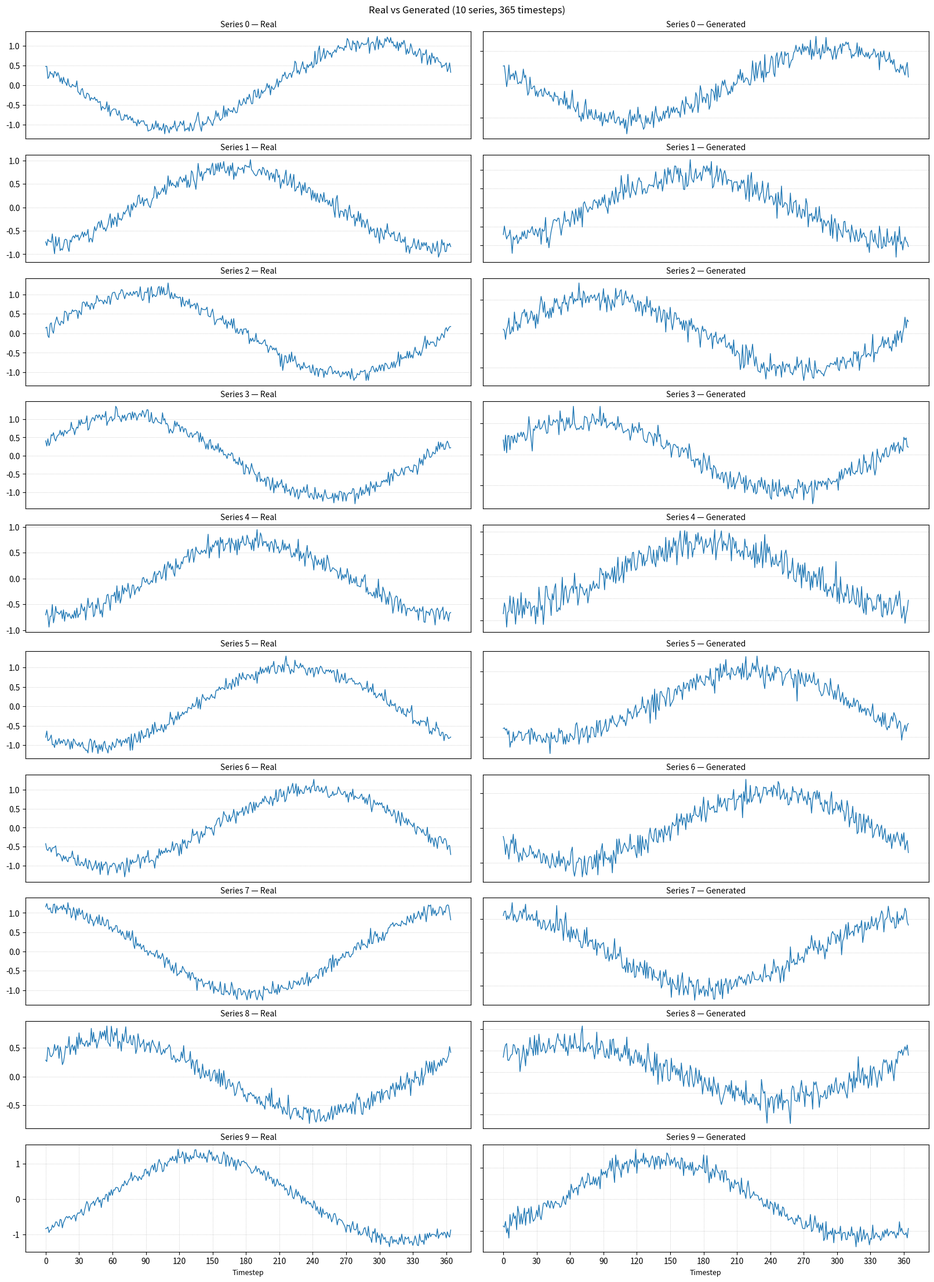

This chart was generated by the following Python code:
import json

import numpy as np
import matplotlib.pyplot as plt

def plot_real_vs_generated(
    real,
    generated,
    n_display=None,
    titles=None,
    figsize_per_row=(8, 2.2),
    suptitle=None,
    savepath=None,
    show=True,
    title_fontsize=10,
    label_fontsize=9,
    xtick_step=30,
    overlay=False,
):
    """
    Improved plotting of real vs generated time series with spacing/title fixes.

    Parameters
    ----------
    real, generated : array-like, shape (n_series, timesteps) or (n_series, timesteps, 1)
    n_display : int or None -- how many series to show (from index 0). None -> all.
    titles : list of str or None -- optional per-series title text
    figsize_per_row : tuple(width, height) -- width used for single column; final width = 2*width
    suptitle : str or None
    savepath : str or None -- save figure if provided
    show : bool -- call plt.show()
    title_fontsize, label_fontsize : int
    xtick_step : int or None -- if int, show xticks every xtick_step steps on bottom row only
    overlay : bool -- if True, plot real and generated in same subplot (one column)
    """
    real = np.asarray(real)
    gen = np.asarray(generated)

    # normalize shapes of (n, t, 1) -> (n, t)
    if real.ndim == 3 and real.shape[-1] == 1:
        real = real.reshape(real.shape[0], real.shape[1])
    if gen.ndim == 3 and gen.shape[-1] == 1:
        gen = gen.reshape(gen.shape[0], gen.shape[1])

    if real.shape != gen.shape:
        raise ValueError(f"Shape mismatch: real {real.shape} vs generated {gen.shape}")
    if real.ndim != 2:
        raise ValueError("Expect 2D arrays of shape (n_series, timesteps)")

    n_series, timesteps = real.shape
    if n_display is None:
        n_display = n_series
    n_display = int(min(n_display, n_series))
    if n_display <= 0:
        raise ValueError("n_display must be > 0")

    # layout: rows = n_display, cols = 1 (overlay) or 2 (side-by-side)
    rows = n_display
    cols = 1 if overlay else 2
    figsize = (cols * figsize_per_row[0], rows * figsize_per_row[1])

    # Use constrained_layout to avoid overlaps; will tweak top for suptitle.
    fig, axes = plt.subplots(
        nrows=rows,
        ncols=cols,
        figsize=figsize,
        squeeze=False,
        constrained_layout=True
    )

    x = np.arange(timesteps)

    for i in range(n_display):
        if overlay:
            ax = axes[i, 0]
            ax.plot(x, real[i], label="Real", linewidth=1)
            ax.plot(x, gen[i], label="Generated", linewidth=1, alpha=0.8)
            ax.set_title(
                f"Series {i}" + (f" — {titles[i]}" if titles and i < len(titles) else ""),
                fontsize=title_fontsize
            )
            if i == rows - 1:  # only bottom row gets x label/ticks to avoid crowding
                if xtick_step:
                    ax.set_xticks(np.arange(0, timesteps, xtick_step))
                ax.set_xlabel("Timestep", fontsize=label_fontsize)
            else:
                ax.set_xticks([])

            ax.grid(True, linestyle=":", linewidth=0.5)
            ax.label_outer()
            if i == 0:
                ax.legend(fontsize=max(title_fontsize-1, 8))
        else:
            # Left = real
            ax_real = axes[i, 0]
            ax_real.plot(x, real[i], linewidth=1)
            ax_real.set_title(
                f"Series {i} — Real" + (f" — {titles[i]}" if titles and i < len(titles) else ""),
                fontsize=title_fontsize
            )
            if i == rows - 1:
                if xtick_step:
                    ax_real.set_xticks(np.arange(0, timesteps, xtick_step))
                ax_real.set_xlabel("Timestep", fontsize=label_fontsize)
            else:
                ax_real.set_xticks([])

            ax_real.grid(True, linestyle=":", linewidth=0.5)
            ax_real.label_outer()

            # Right = generated
            ax_gen = axes[i, 1]
            ax_gen.plot(x, gen[i], linewidth=1)
            ax_gen.set_title(
                f"Series {i} — Generated" + (f" — {titles[i]}" if titles and i < len(titles) else ""),
                fontsize=title_fontsize
            )
            # hide left y tick labels of generated column to reduce clutter
            ax_gen.tick_params(labelleft=False)
            if i == rows - 1:
                if xtick_step:
                    ax_gen.set_xticks(np.arange(0, timesteps, xtick_step))
                ax_gen.set_xlabel("Timestep", fontsize=label_fontsize)
            else:
                ax_gen.set_xticks([])

            ax_gen.grid(True, linestyle=":", linewidth=0.5)
            ax_gen.label_outer()

    # Tidy overall layout: constrained_layout handles most spacing; ensure suptitle space
    if suptitle:
        fig.suptitle(suptitle, fontsize=title_fontsize + 2)
        # When using constrained_layout, use subplots_adjust to allocate room for suptitle
        fig.subplots_adjust(top=0.93)

    # Save/show
    if savepath:
        fig.savefig(savepath, bbox_inches="tight")
    if show:
        plt.show()
    return fig






if __name__ == "__main__":
    n = 10
    timesteps = 365
    rng = np.random.default_rng(42)
    t = np.linspace(0, 2 * np.pi, timesteps)
    real = np.array([ (1 + 0.2 * rng.normal()) * np.sin(t + rng.uniform(0, 2*np.pi)) +
                      0.1 * rng.normal(size=timesteps) for _ in range(n) ])
    generated = real + 0.15 * rng.normal(size=(n, timesteps))

    plot_real_vs_generated(real, generated, n_display=10,
                           suptitle="Real vs Generated (10 series, 365 timesteps)",
                           xtick_step=30, overlay=False)
